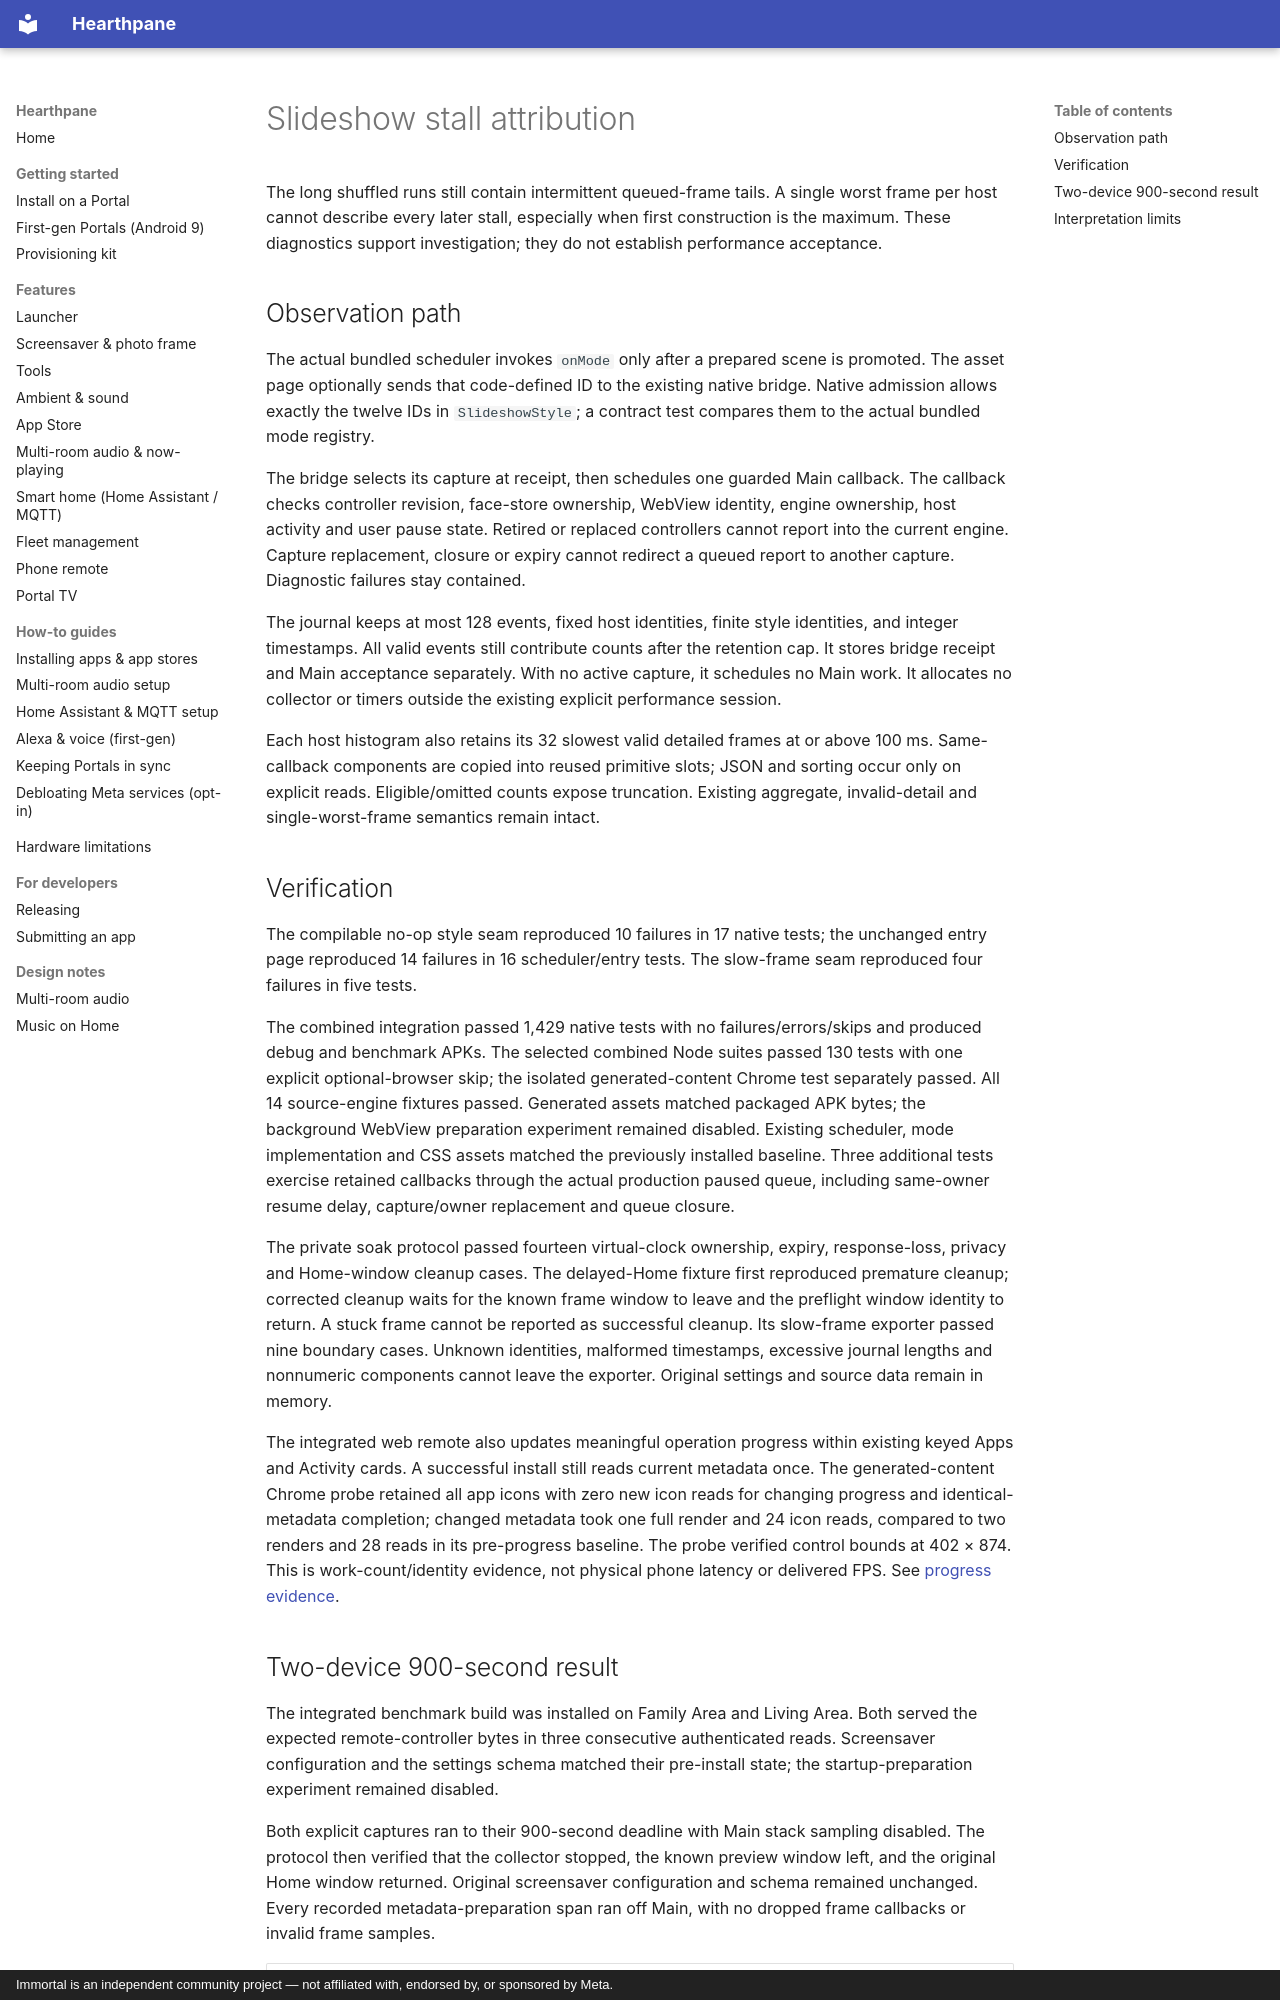

repository: rlchandani/portal-prime · page: design/portal-slideshow-style-attribution/index.html · generator: mkdocs · copyright: Immortal is an independent community project — not affiliated with, endorsed by, or sponsored by Meta.

# Slideshow stall attribution

The long shuffled runs still contain intermittent queued-frame tails. A single worst frame per host cannot describe every later stall, especially when first construction is the maximum. These diagnostics support investigation; they do not establish performance acceptance.

## Observation path

The actual bundled scheduler invokes `onMode` only after a prepared scene is promoted. The asset page optionally sends that code-defined ID to the existing native bridge. Native admission allows exactly the twelve IDs in `SlideshowStyle`; a contract test compares them to the actual bundled mode registry.

The bridge selects its capture at receipt, then schedules one guarded Main callback. The callback checks controller revision, face-store ownership, WebView identity, engine ownership, host activity and user pause state. Retired or replaced controllers cannot report into the current engine. Capture replacement, closure or expiry cannot redirect a queued report to another capture. Diagnostic failures stay contained.

The journal keeps at most 128 events, fixed host identities, finite style identities, and integer timestamps. All valid events still contribute counts after the retention cap. It stores bridge receipt and Main acceptance separately. With no active capture, it schedules no Main work. It allocates no collector or timers outside the existing explicit performance session.

Each host histogram also retains its 32 slowest valid detailed frames at or above 100 ms. Same-callback components are copied into reused primitive slots; JSON and sorting occur only on explicit reads. Eligible/omitted counts expose truncation. Existing aggregate, invalid-detail and single-worst-frame semantics remain intact.

## Verification

The compilable no-op style seam reproduced 10 failures in 17 native tests; the unchanged entry page reproduced 14 failures in 16 scheduler/entry tests. The slow-frame seam reproduced four failures in five tests.

The combined integration passed 1,429 native tests with no failures/errors/skips and produced debug and benchmark APKs. The selected combined Node suites passed 130 tests with one explicit optional-browser skip; the isolated generated-content Chrome test separately passed. All 14 source-engine fixtures passed. Generated assets matched packaged APK bytes; the background WebView preparation experiment remained disabled. Existing scheduler, mode implementation and CSS assets matched the previously installed baseline. Three additional tests exercise retained callbacks through the actual production paused queue, including same-owner resume delay, capture/owner replacement and queue closure.

The private soak protocol passed fourteen virtual-clock ownership, expiry, response-loss, privacy and Home-window cleanup cases. The delayed-Home fixture first reproduced premature cleanup; corrected cleanup waits for the known frame window to leave and the preflight window identity to return. A stuck frame cannot be reported as successful cleanup. Its slow-frame exporter passed nine boundary cases. Unknown identities, malformed timestamps, excessive journal lengths and nonnumeric components cannot leave the exporter. Original settings and source data remain in memory.

The integrated web remote also updates meaningful operation progress within existing keyed Apps and Activity cards. A successful install still reads current metadata once. The generated-content Chrome probe retained all app icons with zero new icon reads for changing progress and identical-metadata completion; changed metadata took one full render and 24 icon reads, compared to two renders and 28 reads in its pre-progress baseline. The probe verified control bounds at 402 × 874. This is work-count/identity evidence, not physical phone latency or delivered FPS. See [progress evidence](https://github.com/starbrightlab/immortal/blob/main/scripts/tests/remote_mobile_progress_evidence.md).
